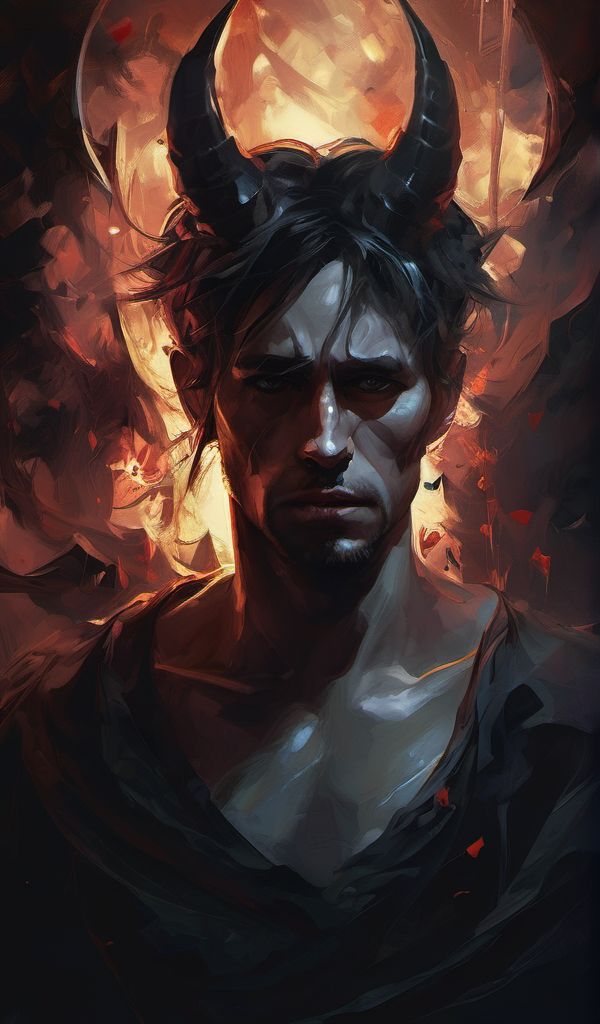
Generation parameters embedded in this image by AUTOMATIC1111 Stable Diffusion web UI or a fork of it (Forge, ...) (PNG 'parameters' text chunk):
help me if I become my demons, I can't fight this forever, heartbreaking composition, emotional pain, dramatic, gloomy, digital painting, (expressionism:1. 1), dark tones, high quality, unforgettable, emotional depth, 4k
Negative prompt: plastic, blurry, grainy, [deformed | disfigured], poorly drawn, [bad : wrong] anatomy, [extra | missing | floating | disconnected] limb, (mutated hands and fingers), text, name, signature
Steps: 41, Sampler: DPM++ 2M Karras, CFG scale: 6, Seed: 206930326, Size: 600x1024, Model: sd_xl_base_1.0.safetensors, Clip skip: 3, Version: v1.5.1